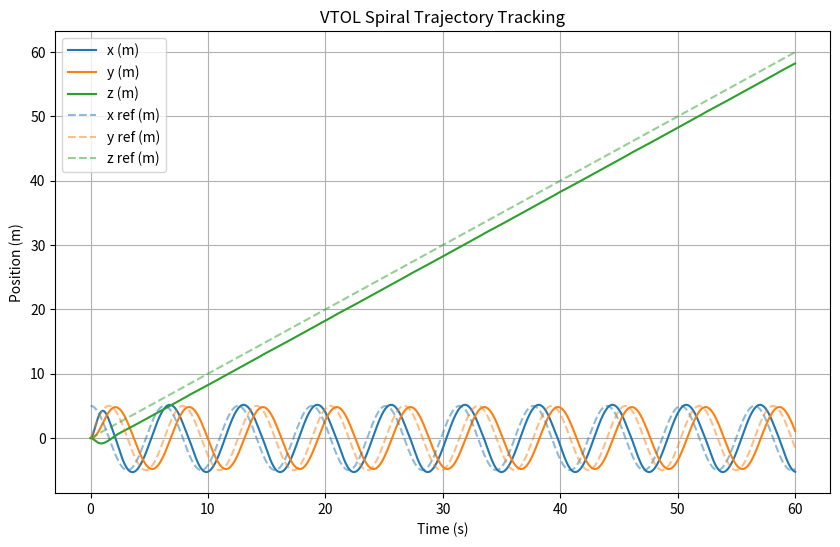
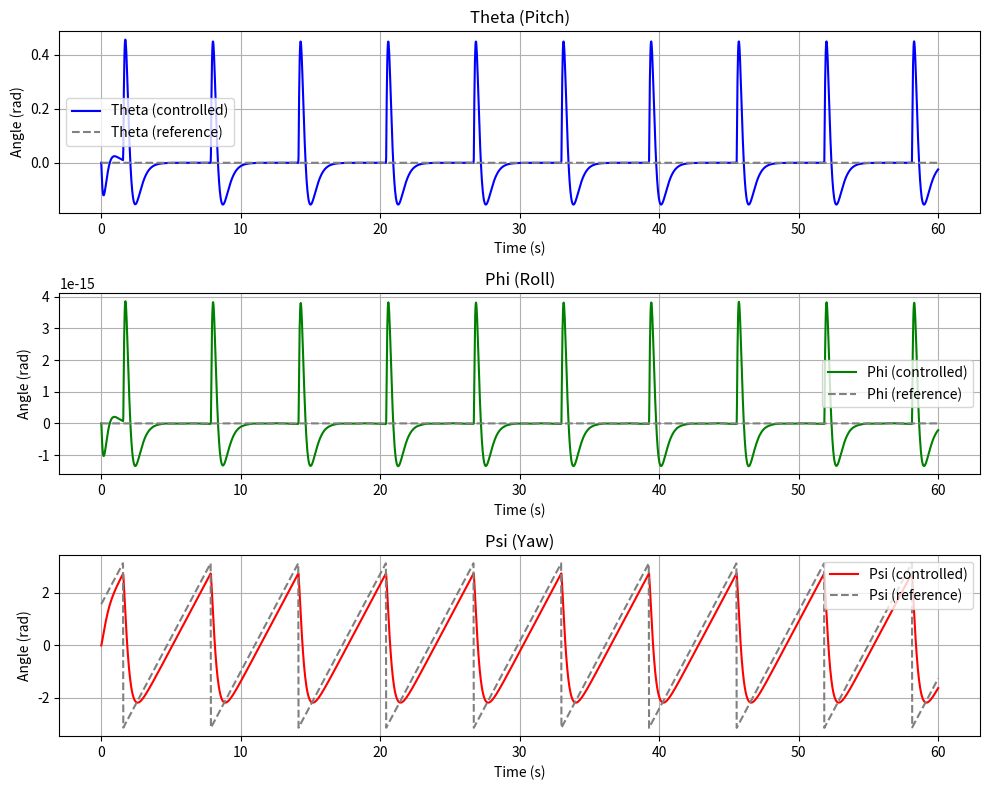
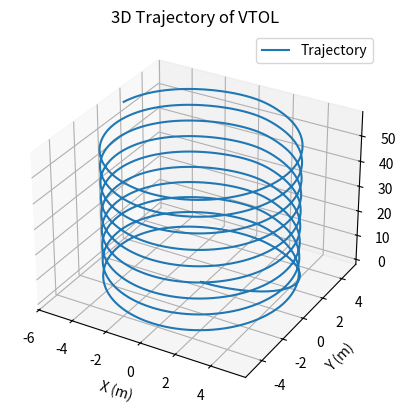

The script that saved these images, in order:
"""
Complete VTOL Simulation with Full Dynamics and Passivity-Based Control
Following "Modeling and Passivity-Based Control for a Convertible Fixed-Wing VTOL"
"""
import numpy as np
import matplotlib.pyplot as plt
from scipy.integrate import solve_ivp

# Parameters (from article Table 1)
m = 3.1
g = 9.81
rho = 1.2041
S = 0.75
b = 2.1
c = 0.3572
Ixx = 1.229
Iyy = 0.1702
Izz = 0.8808
Ixz = 0.9343
L1 = 0.57
L2 = 0.325
L3 = 0.129
KF = 1.97e-6
KM = 2.88e-7

# Aerodynamic coefficients
CD0, CDa, CDq = 0.0101, 0.8461, 0.0
CL0, CLa, CLq = 0.0254, 4.0191, 3.8954
CN0, CNb, CNp, CNr = 3.205e-18, -0.195, -0.117, 0.096

# Control gains
Kp_pos = np.diag([23, 28, 23])
Kp_att = np.diag([46, 57, 46])
Kv = np.diag([10, 15, 10, 18, 22, 18])

# ... imports e parâmetros ...

def desired_attitude(t):
    dx = -5 * np.sin(t)
    dy = 5 * np.cos(t)
    psi = np.arctan2(dy, dx)
    theta = 0
    phi = 0
    return theta, phi, psi

def desired_trajectory(t):
    
    ## Primeira trajetória: linha reta
    # if t < 5:
    #     pos = np.array([0, 0, -5])
    # elif 5 <= t < 15:
    #     pos = np.array([45, 0, -5])
    # elif t >= 15:
    #     pos = np.array([45, 0, 0])
    
    # Segunda trajetória: linha costura
    # if t < 3:
    #     pos = np.array([0, 0, -5])
    # elif 3 <= t < 15:
    #     pos = np.array([2 * t, np.sin(2 * t), -5])
    # elif 15 <= t <= 20:
    #     pos = np.array([2 * t, 0, 0])
        
    ## Terceira trajetória: espiral    
    pos = np.array([5 * np.cos(t), 5 * np.sin(t), t])
    
    theta, phi, psi = desired_attitude(t)
    return np.concatenate([pos, [theta, phi, psi]])

# Mixing matrix from the article
Y = np.array([
    [0, 0, KF, 0, KF, 0, KF],
    [0, -KF, 0, 0, 0, 0, 0],
    [-KF, 0, 0, -KF, 0, -KF, 0],
    [0, 0, 0, L3*KF, 0, -L3*KF, 0],
    [-L1*KF, 0, 0, L2*KF, 0, L2*KF, 0],
    [KM, -L1*KF, 0, KM, L3*KF, KM, -L3*KF]
])

# Dynamics function
def dynamics(t, state):
    pos = state[0:3]
    vel = state[3:6]
    att = state[6:9]
    omega = state[9:12]

    lam = np.concatenate([pos, att])
    dlam = np.concatenate([vel, omega])
    lam_des = desired_trajectory(t)

    e = lam - lam_des
    edot = dlam

    # Passivity-based control law
    delta_es = -np.concatenate([Kp_pos @ e[0:3], Kp_att @ e[3:6]])
    delta_di = -Kv @ edot
    delta = delta_es + delta_di

    # Control allocation (pseudo-inverse)
    u = np.linalg.pinv(Y) @ delta

    # Motor decomposition to forces
    Fx = Y[0] @ u + m * g * np.sin(att[0])
    Fy = Y[1] @ u - m * g * np.cos(att[0]) * np.sin(att[1])
    Fz = Y[2] @ u - m * g * np.cos(att[0]) * np.cos(att[1])
    Mx = Y[3] @ u
    My = Y[4] @ u
    Mz = Y[5] @ u

    acc = np.array([Fx, Fy, Fz]) / m
    I = np.array([[Ixx, 0, Ixz],
              [0, Iyy, 0],
              [Ixz, 0, Izz]])
    ang_acc = np.linalg.inv(I) @ np.array([Mx, My, Mz])
    # ang_acc = np.linalg.inv(np.diag([Ixx, Iyy, Izz])) @ np.array([Mx, My, Mz])

    dstate = np.zeros(12)
    dstate[0:3] = vel
    dstate[3:6] = acc
    dstate[6:9] = omega
    dstate[9:12] = ang_acc

    return dstate

# Initial state
state0 = np.zeros(12)

# Time span
t_span = (0, 60)
t_eval = np.linspace(0, 60, 3000)

# Solve ODE
sol = solve_ivp(dynamics, t_span, state0, t_eval=t_eval, rtol=1e-6)



# Plot results com referência pontilhada
plt.figure(figsize=(10, 6))
# Trajetória simulada
plt.plot(sol.t, sol.y[0], label='x (m)')
plt.plot(sol.t, sol.y[1], label='y (m)')
plt.plot(sol.t, sol.y[2], label='z (m)')

# Trajetória de referência (pontilhada)
ref_traj = np.array([desired_trajectory(t) for t in sol.t])
plt.plot(sol.t, ref_traj[:, 0], '--', label='x ref (m)', color='tab:blue', alpha=0.5)
plt.plot(sol.t, ref_traj[:, 1], '--', label='y ref (m)', color='tab:orange', alpha=0.5)
plt.plot(sol.t, ref_traj[:, 2], '--', label='z ref (m)', color='tab:green', alpha=0.5)

plt.xlabel('Time (s)')
plt.ylabel('Position (m)')
plt.title('VTOL Spiral Trajectory Tracking')
plt.legend()
plt.grid()
plt.show()







# Simulated attitude angles
theta = sol.y[6]
phi = sol.y[7]
psi = sol.y[8]
# Reference attitude angles
ref_angles = np.array([desired_attitude(t) for t in sol.t])
theta_ref = ref_angles[:, 0]
phi_ref   = ref_angles[:, 1]
psi_ref   = ref_angles[:, 2]

# Plot attitude angles with reference (without control as dashed)
plt.figure(figsize=(10, 8))
# Theta plot
plt.subplot(3, 1, 1)
plt.plot(sol.t, theta, label='Theta (controlled)', color='b')
plt.plot(sol.t, theta_ref, '--', label='Theta (reference)', color='gray')
plt.title('Theta (Pitch)')
plt.xlabel('Time (s)')
plt.ylabel('Angle (rad)')
plt.grid()
plt.legend()
# Phi plot
plt.subplot(3, 1, 2)
plt.plot(sol.t, phi, label='Phi (controlled)', color='g')
plt.plot(sol.t, phi_ref, '--', label='Phi (reference)', color='gray')
plt.title('Phi (Roll)')
plt.xlabel('Time (s)')
plt.ylabel('Angle (rad)')
plt.grid()
plt.legend()
# Psi plot
plt.subplot(3, 1, 3)
plt.plot(sol.t, psi, label='Psi (controlled)', color='r')
plt.plot(sol.t, psi_ref, '--', label='Psi (reference)', color='gray')
plt.title('Psi (Yaw)')
plt.xlabel('Time (s)')
plt.ylabel('Angle (rad)')
plt.grid()
plt.legend()

plt.tight_layout()
plt.show()







# 3D plot
fig = plt.figure()
ax = fig.add_subplot(111, projection='3d')
ax.plot(sol.y[0], sol.y[1], sol.y[2], label='Trajectory')
ax.set_xlabel('X (m)')
ax.set_ylabel('Y (m)')
ax.set_zlabel('Z (m)')
ax.set_title('3D Trajectory of VTOL')
ax.legend()
plt.show()
